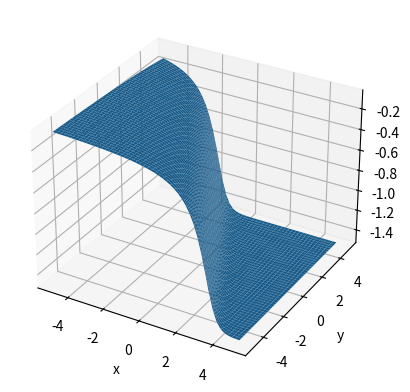

This chart was generated by the following Python code:
import numpy as np
import matplotlib.pyplot as plt
from scipy.optimize import fsolve
from math import e


def ddx(f, x, y, h):
    return (f(x+h, y)-f(x, y))/h


def ddy(f, x, y, h):
    return (f(x, y+h)-f(x, y))/h

def hessian(f, x, y, h):
    """
    Calculates the numerical hessian of a generic function around a point (x, y)
    :param f: function to be analyzed
    :param x: x-value of point
    :param y: y-value of point
    :param h: small value to approximate derivative
    :return: hessian matrix for functio
    """
    dfxx = (ddx(f, x+h, y, h) - ddx(f, x, y, h))/h
    dfxy = (ddx(f, x, y+h, h) - ddx(f, x, y, h))/h
    # not necessary but can be nice to have anyway
    # dfyx = (ddy(f, x+h, y, h) - ddy(f, x, y, h))/h
    dfyy = (ddy(f, x, y+h, h) - ddy(f, x, y, h))/h

    return np.array([[dfxx, dfxy], [dfxy, dfyy]])


def F_implicit(x, y, z):
    return x + 2*y + z + e**(2*z) - 1

X = np.linspace(-5, 5, 50)
Y = np.linspace(-5, 5, 50)




roots = np.zeros((50, 50))#loop that iterates over every possible combination on the lists X and Y
DDX = np.zeros((50, 50))
DDY = np.zeros((50, 50))
DFXX = np.zeros((50, 50))
DFXY = np.zeros((50, 50))
DFYY = np.zeros((50, 50))

H = 10**-6
for i in range(np.size(X)):
    for j in range(np.size(X)):
        roots[i, j] = fsolve(lambda z: X[i] + 2*Y[j] + z + e**(2*z) - 1, 0)
        DDX[i, j] = (fsolve(lambda z: X[i]+H + 2*Y[j] + z + e**(2*z) - 1, 0) - roots[i, j]) / H
        DDY[i, j] = (fsolve(lambda z: X[i] + 2 * Y[j] + H + z + e ** (2 * z) - 1, 0) - roots[i, j]) / H
        DFXX[i, j] = (((fsolve(lambda z: X[i]+2*H + 2*Y[j] + z + e**(2*z) - 1, 0) - roots[i, j]) / H) - DDX[i, j]) / 2*H
        DFXY[i, j] = (((fsolve(lambda z: X[i]+H + 2*(Y[j]+H) + z + e**(2*z) - 1, 0) - roots[i, j]) / H) - DDX[i, j]) / H
        DFYY[i, j] = (((fsolve(lambda z: X[i] + 2*(Y[j]+2*H) + z + e**(2*z) - 1, 0) - roots[i, j]) / H) - DDY[i, j]) / 2*H
#Surface plot

X_, Y_ = np.meshgrid(np.linspace(-5, 5, 50), np.linspace(-5, 5, 50))
Z_ = DFYY

print("wa")
print(DDX[0,0])
print(DDY[0,0])
print(DFXX[0,0])
print(DFXY[0,0])
print(DFYY[0,0])

ax = plt.figure().add_subplot(projection='3d')
ax.plot_surface(X_, Y_, DFYY)
plt.xlabel('x')
plt.ylabel('y')
plt.show()